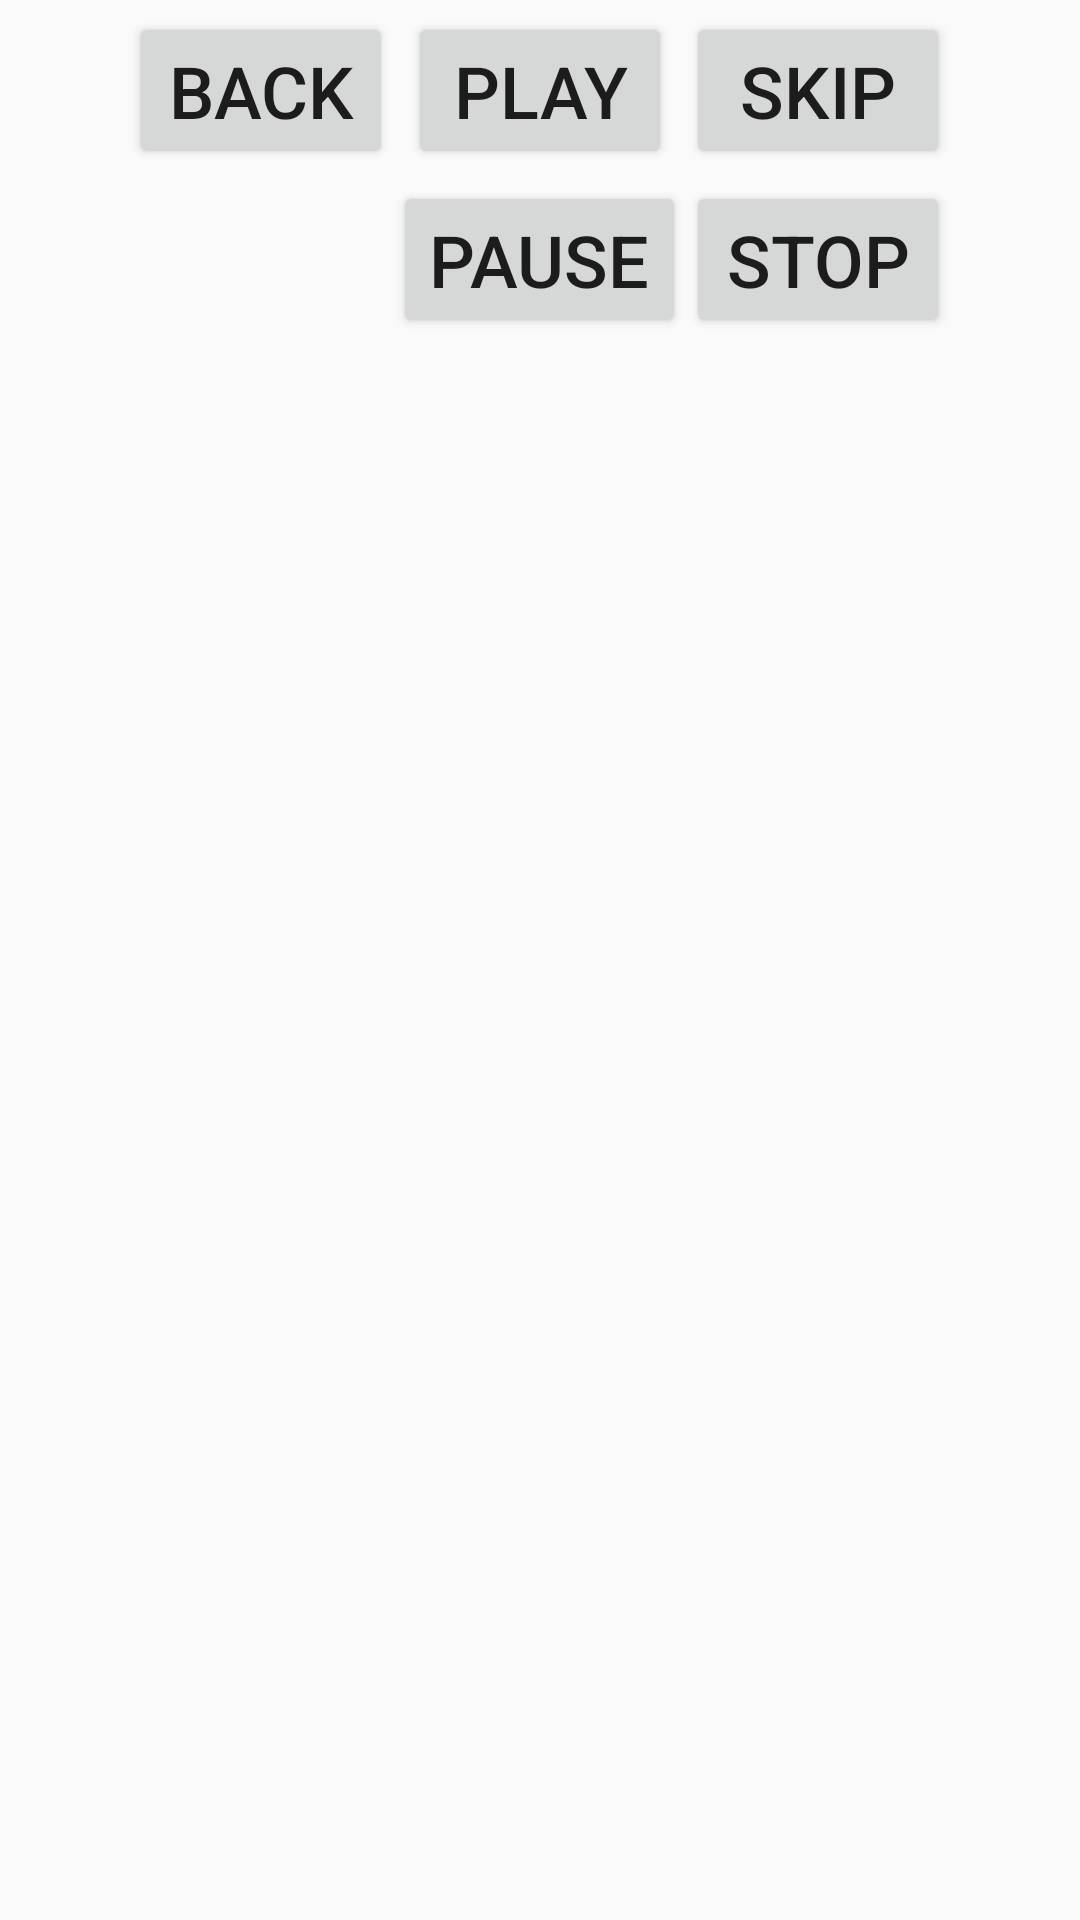

Write the Android layout XML for this screen, with the resource values it uses.
<!-- AndroidManifest.xml: application theme AppTheme -->
<!-- res/layout/activity_music.xml -->
<?xml version="1.0" encoding="utf-8"?>
<RelativeLayout xmlns:android="http://schemas.android.com/apk/res/android"
    xmlns:app="http://schemas.android.com/apk/res-auto"
    xmlns:tools="http://schemas.android.com/tools"
    android:layout_width="match_parent"
    android:layout_height="match_parent"
    tools:context="com.example.nicole.test.Music">

    <Button
        android:id="@+id/play"
        android:layout_width="wrap_content"
        android:layout_height="wrap_content"
        android:layout_centerHorizontal="true"
        android:layout_marginTop="4dp"
        android:text="play"
        android:textAllCaps="true"
        android:textSize="24dp" />

    <Button
        android:id="@+id/pause"
        android:layout_width="wrap_content"
        android:layout_height="wrap_content"
        android:layout_below="@+id/back"
        android:layout_marginTop="4dp"
        android:layout_centerHorizontal="true"
        android:text="pause"
        android:textAllCaps="true"
        android:textSize="24dp" />

    <Button
        android:id="@+id/stop"
        android:layout_width="wrap_content"
        android:layout_height="wrap_content"
        android:text="stop"
        android:textAllCaps="true"
        android:layout_toRightOf="@+id/pause"
        android:layout_alignTop="@id/pause"
        android:textSize="24dp" />

    <Button
        android:id="@+id/back"
        android:layout_width="wrap_content"
        android:layout_height="wrap_content"
        android:layout_marginTop="4dp"
        android:layout_toLeftOf="@id/pause"
        android:text="back"
        android:textSize="24dp" />

    <Button
        android:id="@+id/skip"
        android:layout_width="wrap_content"
        android:layout_height="wrap_content"
        android:layout_toRightOf="@id/pause"
        android:layout_marginTop="4dp"
        android:text="skip"
        android:textSize="24dp" />

</RelativeLayout>
<!-- resources referenced by this layout -->
<resources>
  <style name="AppTheme" parent="Theme.AppCompat.Light.DarkActionBar">
          
          <item name="colorPrimary">@color/colorPrimary</item>
          <item name="colorPrimaryDark">@color/colorPrimaryDark</item>
          <item name="colorAccent">@color/colorAccent</item>
      </style>
  <color name="colorPrimary">#3F51B5</color>
  <color name="colorPrimaryDark">#303F9F</color>
  <color name="colorAccent">#FF4081</color>
</resources>
